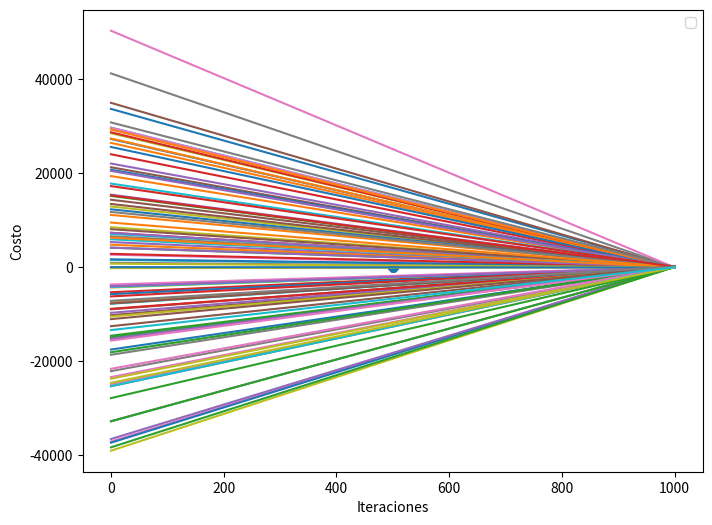
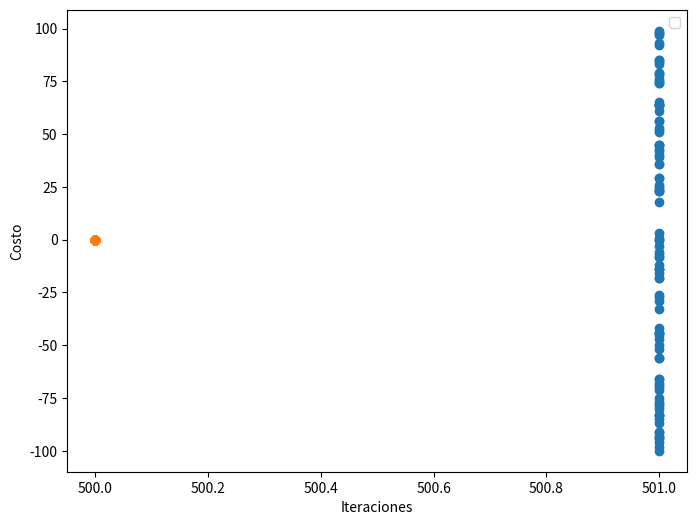
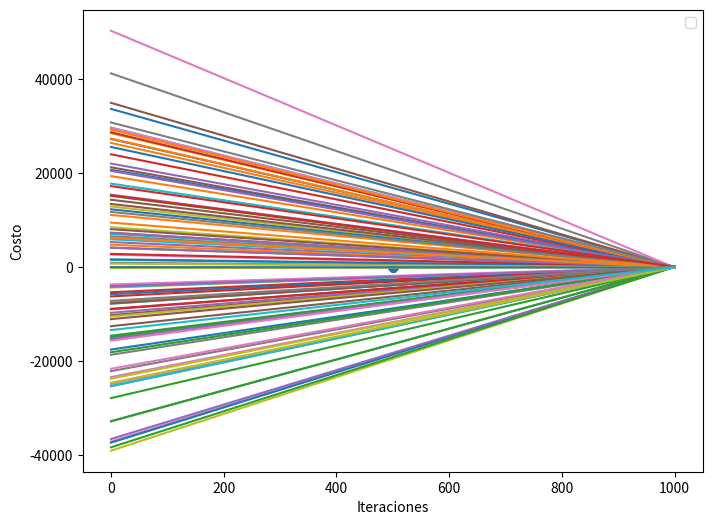
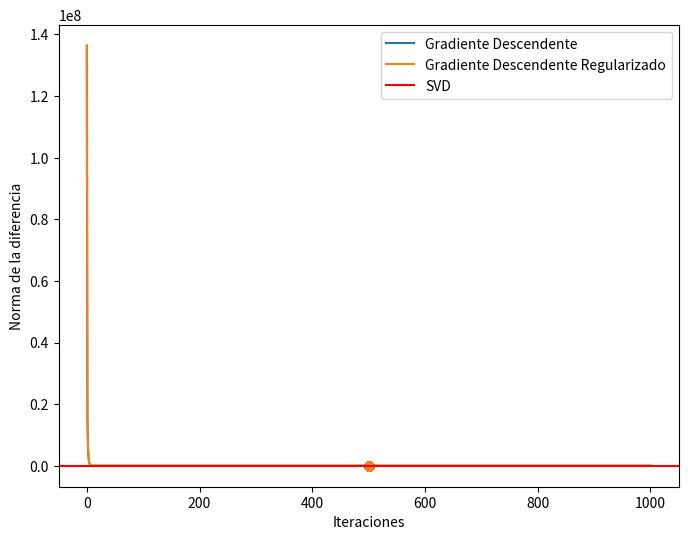

These charts were generated, in order, by the following Python code:
import numpy as np
import matplotlib.pyplot as plt

np.random.seed(36645)

n = 5
d = 100
max_iter = 1000

A = np.random.randint(-100, 100, size=(n, d))
b = np.random.randint(-100, 100, size=(n))
x_rand = np.random.randint(-100, 100, size=(d))
x_zero = np.zeros(d)


# Función costo
def F(x, A, b):
    return np.dot((A @ x - b).T, (A @ x - b))


def F2(x, A, b, delta2):
    return F(x, A, b) + delta2 * np.linalg.norm(x) ** 2


def grad_F(x, A, b):
    return 2 * A.T @ (A @ x - b)


def grad_F2(x, A, b, delta2):
    return grad_F(x, A, b) + 2 * delta2 * x


# Valor del Hessiano
H = 2 * (A.T @ A)

# Encontrar el autovalor más grande del Hessiano
lambda_max = np.max(np.linalg.eigvals(H))

# Stepsize mas optimizado
s = 1 / lambda_max.real  # s = 1 / λ_max

# Mejor valor aproximado por SVD
U, Sigma, Vt = np.linalg.svd(A, full_matrices=False)
x_svd = np.linalg.pinv(A) @ b

# parametro δ_2
sigma_max = np.max(Sigma)
delta_2 = 10 ** (-2) * sigma_max


def metodo_gradiente_descendiente(x_vector, iter=max_iter, steps=s):
    x_gd = x_vector.copy()
    historial_F_costo = [F(x_gd, A, b)]
    historial_x_gd = [x_gd.copy()]

    for _ in range(iter):
        x_gd = x_gd - steps * grad_F(x_vector, A, b)
        historial_F_costo.append(F(x_gd, A, b))
        historial_x_gd.append(x_gd.copy())

    return x_gd, historial_x_gd, historial_F_costo


x_min_gd, hist_x_gd, hist_F_cost = metodo_gradiente_descendiente(x_rand, max_iter, s)


def metodo_gradiente_descendiente_reg(x_vector, iter=max_iter, steps=s):
    x_reg_gd = x_vector.copy()
    historial_F2_costo = [F2(x_reg_gd, A, b, delta_2)]
    historial_x_reg_gd = [x_reg_gd.copy()]

    for _ in range(iter):
        x_reg_gd = x_reg_gd - steps * grad_F2(x_vector, A, b, delta_2)
        historial_F2_costo.append(F2(x_reg_gd, A, b, delta_2))
        historial_x_reg_gd.append(x_reg_gd.copy())

    return x_reg_gd, historial_x_reg_gd, historial_F2_costo


x_min_reg_gd, hist_x_reg_gd, hist_F2_cost = metodo_gradiente_descendiente_reg(x_rand, max_iter, s)

norm_diff_gd = [np.linalg.norm(A @ x_min_gd - b)]
norm_diff_gd_reg = [np.linalg.norm(A @ x_min_reg_gd - b)]

for _ in range(max_iter):
    x_min_gd -= s * grad_F(x_min_gd, A, b)
    x_min_reg_gd -= s * grad_F2(x_min_reg_gd, A, b, delta_2)
    norm_diff_gd.append(np.linalg.norm(A @ x_min_gd - b))
    norm_diff_gd_reg.append(np.linalg.norm(A @ x_min_reg_gd - b))

ancla = np.full(100, 500)
ancla_comp = np.full(100, 501)

plt.figure(figsize=(8, 6))
plt.plot(hist_x_gd[::-1])
plt.scatter(ancla, x_svd)
plt.xlabel('Iteraciones')
plt.ylabel('Costo')
plt.legend()
plt.show()

plt.figure(figsize=(8, 6))
plt.scatter(ancla_comp, hist_x_gd[0])
plt.scatter(ancla, x_svd)
plt.xlabel('Iteraciones')
plt.ylabel('Costo')
plt.legend()
plt.show()

plt.figure(figsize=(8, 6))
plt.plot(hist_x_reg_gd[::-1])
plt.scatter(ancla, x_svd)
plt.xlabel('Iteraciones')
plt.ylabel('Costo')
plt.legend()
plt.show()

plt.figure(figsize=(8, 6))
plt.scatter(ancla_comp, hist_x_reg_gd[0])
plt.scatter(ancla, x_svd)
plt.xlabel('Iteraciones')
plt.ylabel('Costo')
plt.legend()
plt.show()

plt.plot(norm_diff_gd, label='Gradiente Descendente')
plt.plot(norm_diff_gd_reg, label='Gradiente Descendente Regularizado')
plt.axhline(y=np.linalg.norm(A @ x_svd - b), color='r', linestyle='-', label='SVD')
plt.xlabel('Iteraciones')
plt.ylabel('Norma de la diferencia')
plt.legend()
plt.show()